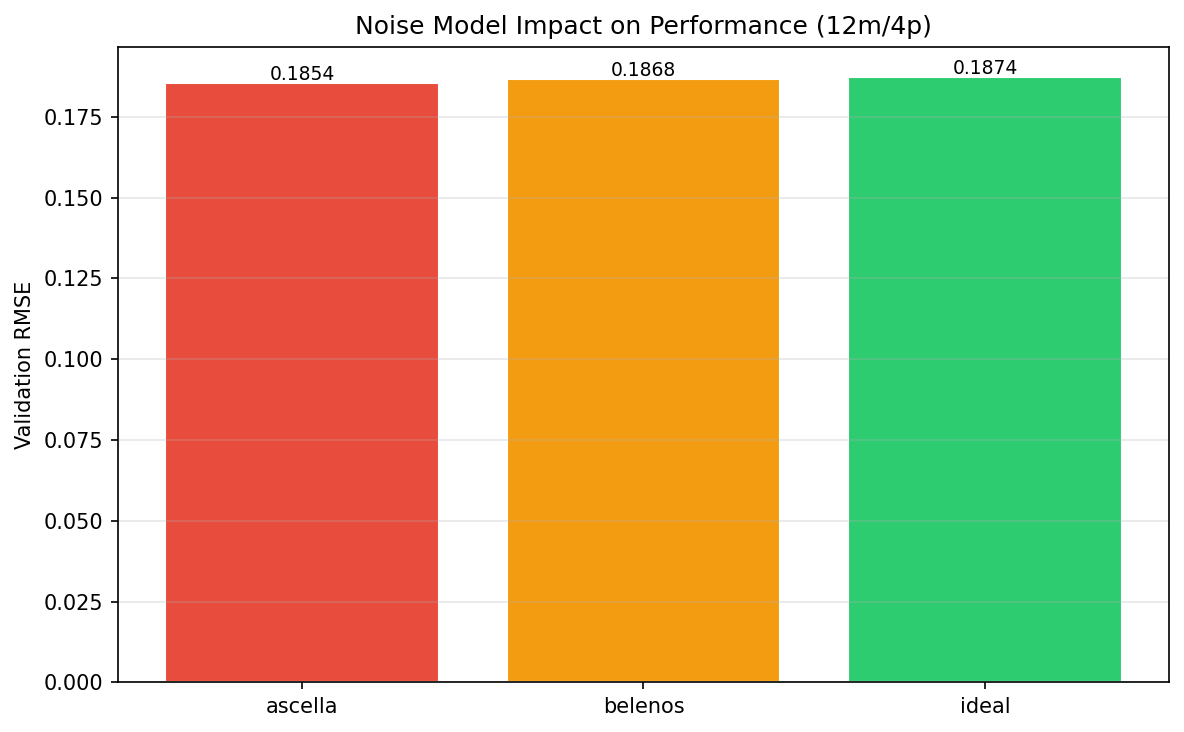

Data behind this chart, as committed beside it:
QPU/Config, Brightness, Transmittance, RMSE, Time_s
ascella, 0.4, 0.0718, 0.1854, 16.76
belenos, 0.4, 0.1482, 0.1868, 18.31
ideal, 1.0, 1.0, 0.1874, 16.08
